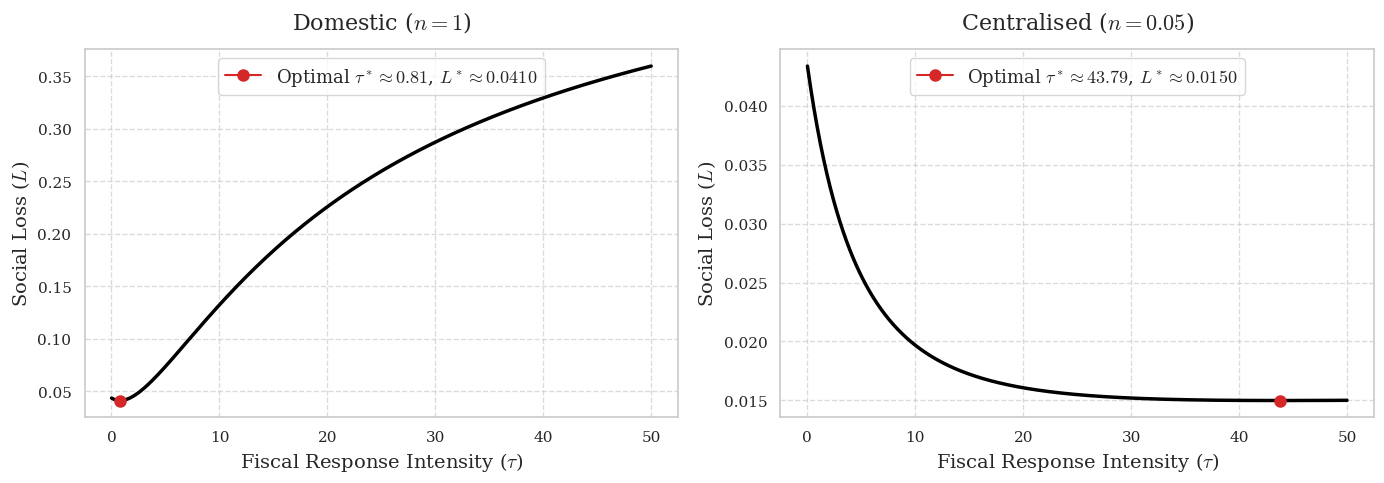

Generate this figure with matplotlib:
import numpy as np
import matplotlib.pyplot as plt
import seaborn as sns

sns.set_theme(style="whitegrid", palette="colorblind")
plt.rcParams.update({
    'font.size': 12, 
    'axes.labelsize': 14,
    'font.family': 'serif',          
    'mathtext.fontset': 'cm',        
})

beta = 0.99
gamma = 0.25
theta = 0.75
varphi = 3
rho_a = 0.95

def solve(tau, periods=100, n=1.0):
    """
    Solves the model dynamics for a given fiscal response intensity (tau)
    and returns the variances of output, inflation, and government spending.
    The parameter n specifies the member state's relative share of union GDP.
    """
    lambda_ = (1 - theta) * (1 - beta * theta) / theta
    omega = lambda_ * ((1 + gamma * tau) / (1 - gamma) + varphi)
    psi = omega * (1 - gamma) / (1 + gamma * tau)
    b_coeff = -(1 + beta + psi)
    
    delta = (-b_coeff - np.sqrt(b_coeff**2 - 4 * beta)) / (2 * beta)
    phi = (lambda_ * (1 + varphi)) / (beta * (delta + rho_a) + b_coeff)

    a, p, pi, y, g = np.zeros(periods), np.zeros(periods), np.zeros(periods), np.zeros(periods), np.zeros(periods)
    
    # Initial shocks and period 0 values
    a[0] = -1.0
    p[0] = phi * a[0]
    pi[0] = p[0]
    y[0] = -((1 - gamma) / (1 + gamma * tau)) * p[0]
    g[0] = n * -tau * y[0]
    
    for t in range(1, periods):
        a[t] = rho_a * a[t-1]
        p[t] = delta * p[t-1] + phi * a[t]
        pi[t] = p[t] - p[t-1]
        y[t] = -((1 - gamma) / (1 + gamma * tau)) * p[t]
        g[t] = n * -tau * y[t]
        
    return np.var(y), np.var(pi), np.var(g)

tau_grid = np.linspace(0.01, 50, 500)
omega_pi = 1.0

scenarios = [
    {'omega_g': 0.1, 'n': 1.0,  'title': r'Domestic ($n=1$)'},
    {'omega_g': 0.1, 'n': 0.05, 'title': r'Centralised ($n=0.05$)'}
]

fig, axes = plt.subplots(1, 2, figsize=(14, 5))

for ax, scenario in zip(axes, scenarios):
    omega_g = scenario['omega_g']
    n_val = scenario['n']
    loss = []
    
    for t_val in tau_grid:
        var_y, var_pi, var_g = solve(tau=t_val, n=n_val)
        L = var_y + omega_pi * var_pi + omega_g * var_g
        loss.append(L)
    
    loss = np.array(loss)
    opt_idx = np.argmin(loss)
    tau_opt = tau_grid[opt_idx]
    loss_opt = loss[opt_idx]
    colors = sns.color_palette("tab10", n_colors=4)
    color = colors[3]

    ax.plot(tau_grid, loss, color='black', linewidth=2.5)
    
    ax.plot(tau_opt, loss_opt, marker='o', markersize=8, color=color, 
            label=rf'Optimal $\tau^* \approx {tau_opt:.2f}$, $L^* \approx {loss_opt:.4f}$')
    
    ax.set_title(scenario['title'], fontsize=16, pad=15)
    ax.set_xlabel(r'Fiscal Response Intensity ($\tau$)', fontsize=14)
    ax.set_ylabel(r'Social Loss ($L$)', fontsize=14)
    ax.legend(loc='upper center', fontsize=13, frameon=True)
    ax.grid(True, linestyle='--', alpha=0.7)

plt.subplots_adjust(wspace=0.35)
plt.tight_layout()

plt.savefig('Loss_Function.pdf', format='pdf', bbox_inches='tight')
plt.show()
